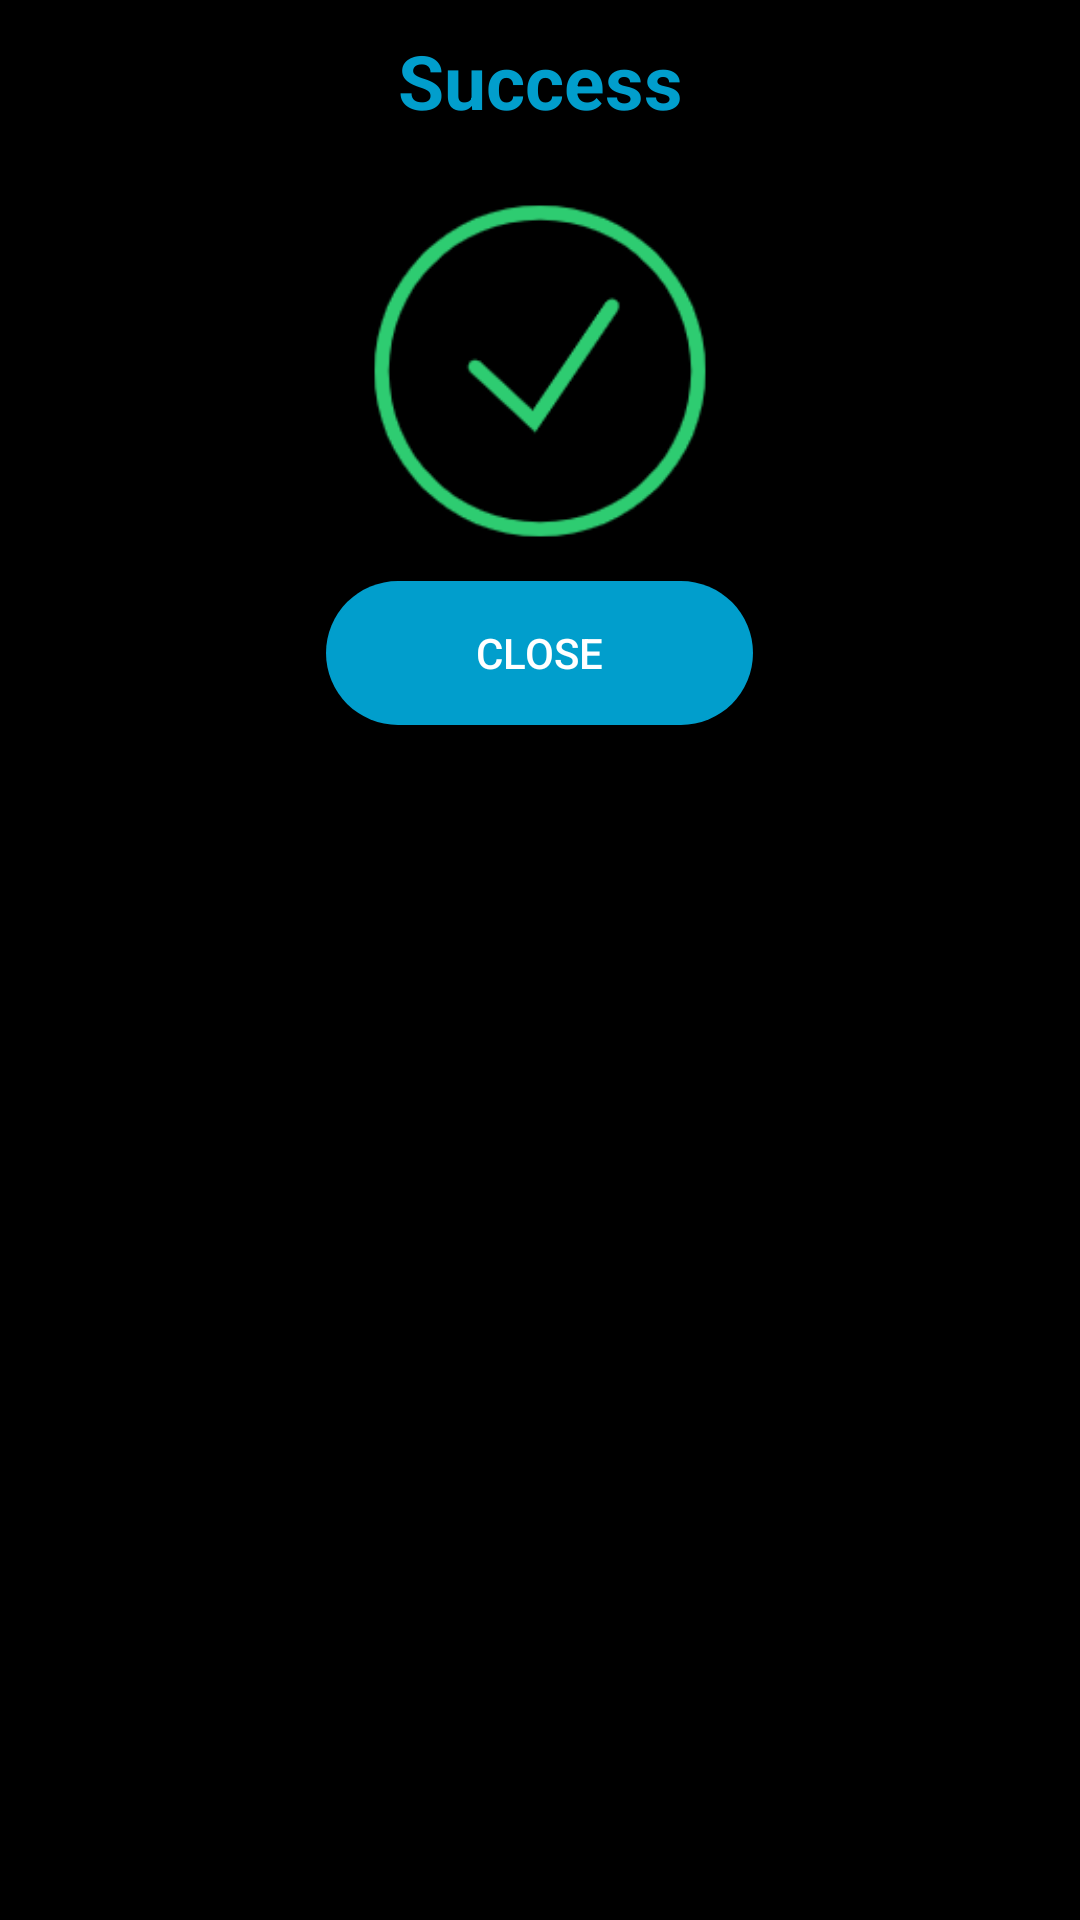

Layout XML and referenced resources for this Android screen:
<!-- AndroidManifest.xml: application theme AppTheme -->
<!-- res/layout/success.xml -->
<?xml version="1.0" encoding="utf-8"?>
<LinearLayout xmlns:android="http://schemas.android.com/apk/res/android"
    xmlns:app="http://schemas.android.com/apk/res-auto"
    android:orientation="vertical" android:layout_width="match_parent"
    android:layout_height="match_parent">

    <TextView
        android:id="@+id/textView32"
        android:layout_width="match_parent"
        android:layout_height="wrap_content"
        android:layout_marginTop="10dp"
        android:gravity="center"
        android:text="Success"
        android:textColor="@color/colorAccent"
        android:textSize="25sp"
        android:textStyle="bold" />

    <ImageView
        android:id="@+id/imageView3"
        android:layout_width="match_parent"
        android:layout_height="120dp"
        android:layout_marginTop="20dp"
        app:srcCompat="@drawable/success" />

    <Button
        android:id="@+id/ok"
        android:layout_width="wrap_content"
        android:layout_height="wrap_content"
        android:layout_gravity="center"
        android:layout_marginTop="10dp"
        android:layout_marginBottom="10dp"
        android:background="@drawable/roundedbuttonaccent"
        android:paddingLeft="50dp"
        android:paddingRight="50dp"
        android:text="close" />
</LinearLayout>
<!-- resources referenced by this layout -->
<resources>
  <color name="colorAccent">#019ECC</color>
  <!-- drawable roundedbuttonaccent (drawable) -->
  <shape xmlns:android="http://schemas.android.com/apk/res/android"
      android:shape="rectangle">
  
      <solid android:color="@color/colorAccent" />
  
      <corners android:radius="28dp" />
  
  </shape>
  <!-- drawable success: png bitmap (drawable, 7822 bytes) -->
  <style name="AppTheme" parent="Theme.AppCompat.DayNight">
          
          <item name="colorPrimary">@color/colorPrimary</item>
          <item name="colorPrimaryDark">@color/colorPrimaryDark</item>
          <item name="colorAccent">@color/colorAccent</item>
          <item name="android:textColorPrimary">@android:color/white</item>
          <item name="android:textColorSecondary">@android:color/white</item>
  
          <item name="android:windowBackground">@color/colorPrimaryDark</item>
  
          <item name="android:textColorHint">@color/lightwhite</item>
      </style>
  <color name="colorPrimary">#252525</color>
  <color name="colorPrimaryDark">#000000</color>
  <color name="lightwhite">#A5A5A5</color>
</resources>
